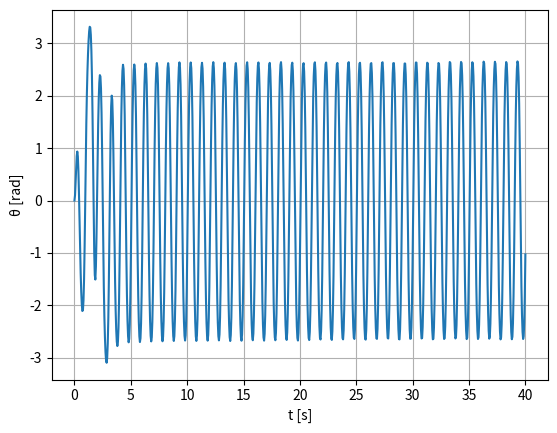

This chart was generated by the following Python code:
import numpy as np
import scipy.integrate as ode
import matplotlib.pyplot as plt


f = 2 * np.pi
f0 = 3/2 * f
beta = 1/4 * f0
b = 1
y = np.array([0,0])
T = 40
N = 800
k = T/N
tn = 0 
time = []
t = np.linspace(0,T, N)
position = []
def F(t, u):
    return np.array([u[1], - f0 * f0 * np.sin(u[0]) - 2 * beta * u[1] + b * f0 * f0 * np.cos(f * t)])

SOL = ode.solve_ivp(F,(0,T) , y, method='RK45', t_eval = t)

plt.ylabel("\u03B8 [rad]")
plt.xlabel("t [s]")
plt.grid()
plt.plot(t, SOL.y[0])
plt.show()




